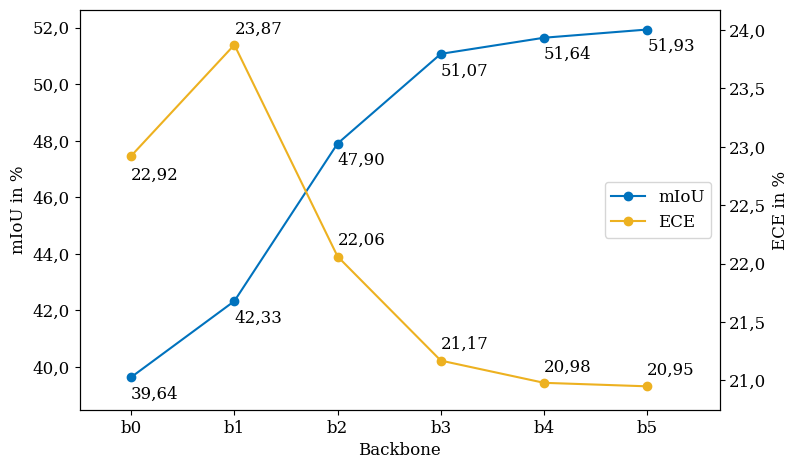

Source code (Python):
import matplotlib.pyplot as plt
import matplotlib.ticker as ticker

# Set the font size and family
plt.rcParams['font.size'] = '12'
plt.rcParams['font.family'] = 'serif'

# Data
backbones = ['b0', 'b1', 'b2', 'b3', 'b4', 'b5']
val_iou = [39.64, 42.33, 47.90, 51.07, 51.64, 51.93]
val_calibration_error = [22.92, 23.87, 22.06, 21.17, 20.98, 20.95]

# Create a figure and an axis with a wider size
fig, ax1 = plt.subplots(figsize=(8, 5))  # Change the width to 10

# Adjust the margins of the figure
fig.subplots_adjust(left=0.1, right=0.9, top=0.9, bottom=0.1)

# Draw points and lines for the first y-axis
ax1.plot(backbones, val_iou, marker='o', color='#0072BD', label='mIoU')  # Darker blue

# Create the second y-axis
ax2 = ax1.twinx()
ax2.plot(backbones, val_calibration_error, marker='o', color='#EDB120', label='ECE')  # Darker yellow

# Extend the right limit of the x-axis
ax1.set_xlim(-0.5, len(backbones) - 0.5 + 0.2)  # Add 0.2 to the right limit

# Increase the lower and upper limit of the y-axis for the first plot
ax1.set_ylim(bottom=min(val_iou) - 1.15, top=max(val_iou) + 0.7)  # Subtract 1 from the lower limit and add 1 to the upper limit

# Increase the upper limit of the y-axis
ax2.set_ylim(bottom=min(val_calibration_error) - 0.2, top=max(val_calibration_error) + 0.3)  # Add 1 to the upper limit

# Add labels to the axes
ax1.set_xlabel('Backbone')
ax1.set_ylabel('mIoU in %')
ax2.set_ylabel('ECE in %')

# Define a function to change decimal points to commas
def comma_decimal(x, pos):
    return str(x).replace('.', ',')

# Change the decimal separator to comma
ax1.yaxis.set_major_formatter(ticker.FuncFormatter(comma_decimal))
ax2.yaxis.set_major_formatter(ticker.FuncFormatter(comma_decimal))

# Add values to the points
for i, txt in enumerate(val_iou):
    ax1.annotate('{:.2f}'.format(txt).replace('.', ','), (backbones[i], val_iou[i] - 0.75), color='k')  # Subtract 0.7 from the y-coordinate

for i, txt in enumerate(val_calibration_error):
    if i == 0:  # Change the position of the first annotation
        ax2.annotate('{:.2f}'.format(txt).replace('.', ','), (backbones[i], val_calibration_error[i] - 0.2), color='k')  # Subtract 0.2 from the y-coordinate
    else:
        ax2.annotate('{:.2f}'.format(txt).replace('.', ','), (backbones[i], val_calibration_error[i] + 0.1), color='k')  # Add 0.1 to the y-coordinate

# Add a legend to the middle right
lines, labels = ax1.get_legend_handles_labels()
lines2, labels2 = ax2.get_legend_handles_labels()
ax2.legend(lines + lines2, labels + labels2, loc='center right')

# Show the plot
plt.show()